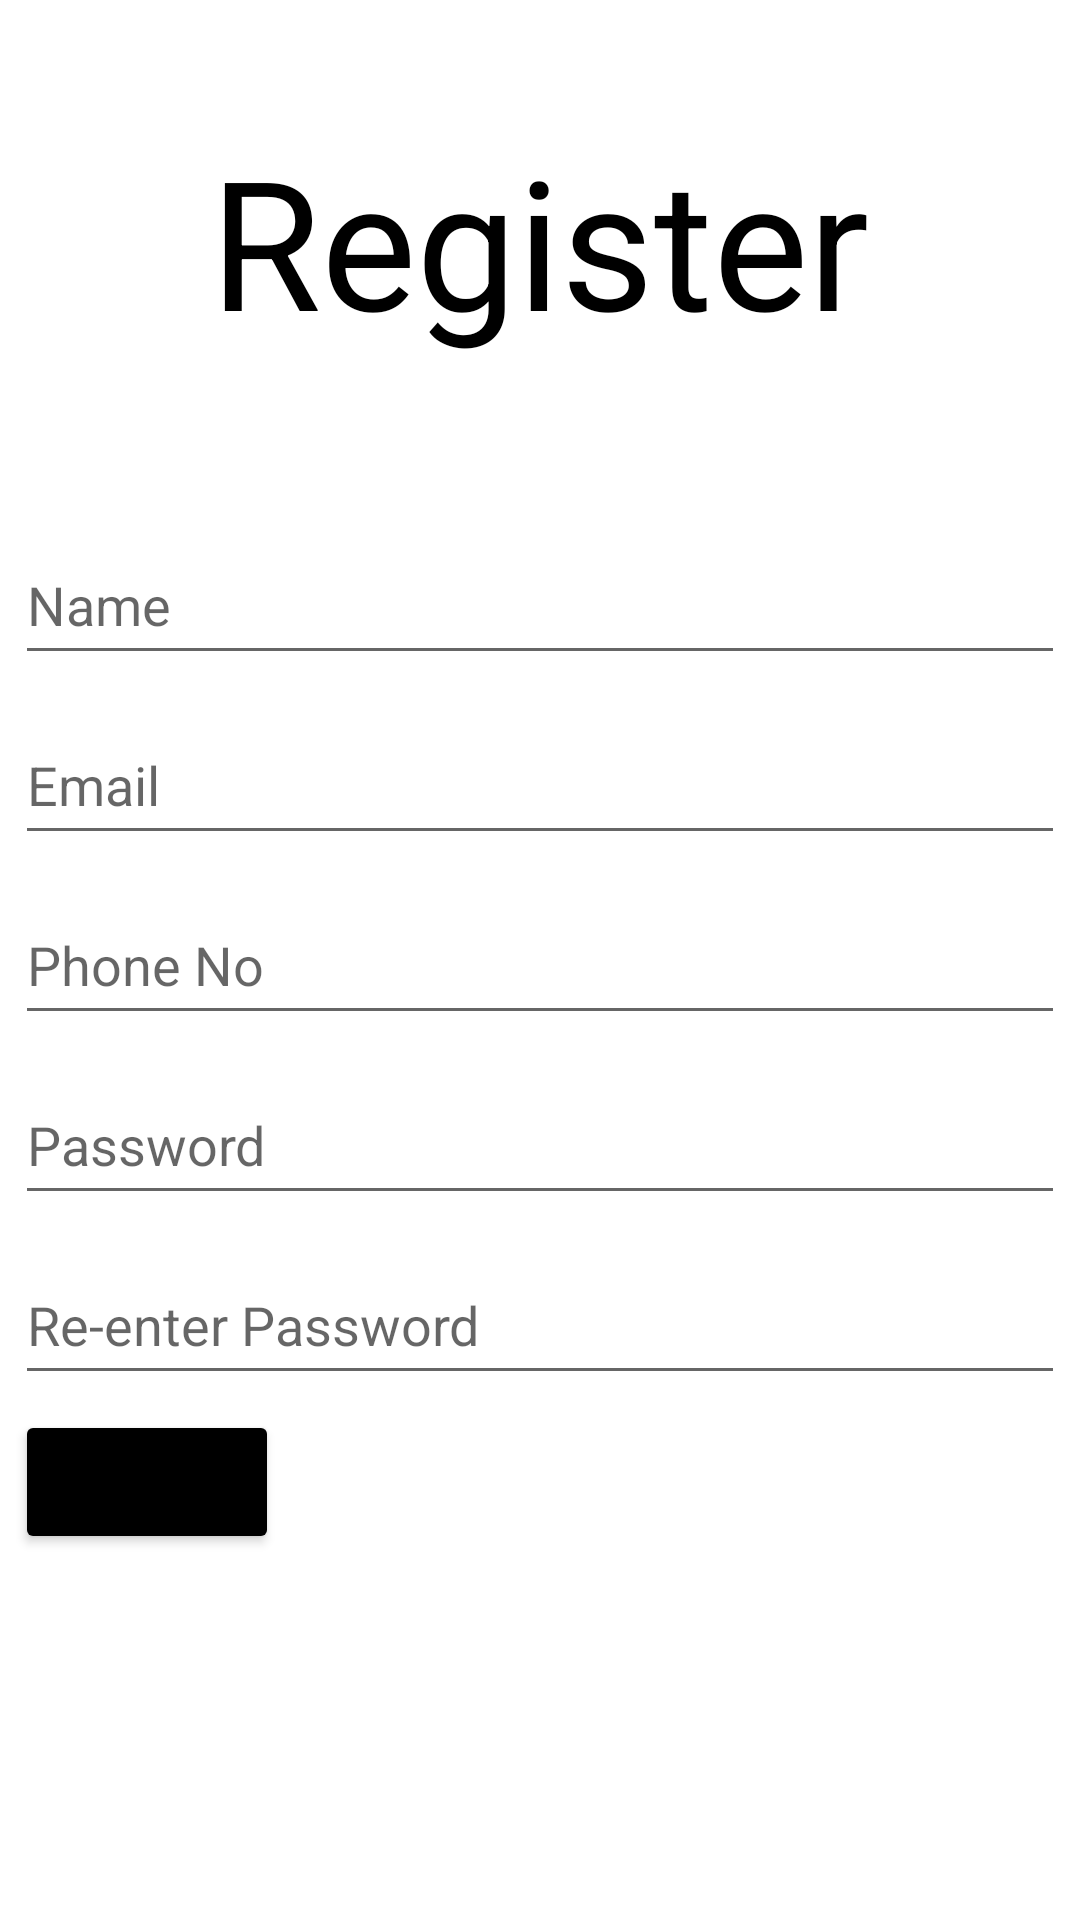

Produce the Android XML layout that renders to this screen, including the resource entries it uses.
<!-- AndroidManifest.xml: application theme Theme.ShareDataBetweenActivities -->
<!-- res/layout/activity_main.xml -->
<?xml version="1.0" encoding="utf-8"?>
<RelativeLayout xmlns:android="http://schemas.android.com/apk/res/android"
    xmlns:app="http://schemas.android.com/apk/res-auto"
    xmlns:tools="http://schemas.android.com/tools"
    android:layout_width="match_parent"
    android:layout_height="match_parent"
    tools:context=".MainActivity">
    <TextView
        android:layout_width="wrap_content"
        android:layout_height="wrap_content"
        android:text="Register"
        android:id="@+id/head"
        android:layout_centerHorizontal="true"
        android:textSize="60dp"
        android:textColor="@color/black"
        android:layout_marginTop="40dp"
        />

<LinearLayout
    android:layout_width="wrap_content"
    android:layout_height="wrap_content"
    android:orientation="vertical"
    android:layout_centerHorizontal="true"
    android:layout_below="@+id/head"
    android:layout_marginTop="50dp"
>
    <EditText
        android:layout_width="350dp"
        android:layout_height="50dp"
        android:hint="Name"
        android:id="@+id/name"
        android:layout_marginVertical="5dp"
        />
    <EditText
        android:layout_width="350dp"
        android:layout_height="50dp"
        android:hint="Email"
        android:id="@+id/email"
        android:layout_marginVertical="5dp"
        />
    <EditText
        android:layout_width="350dp"
        android:layout_height="50dp"
        android:hint="Phone No"
        android:id="@+id/phone"
        android:layout_marginVertical="5dp"
        />
    <EditText
        android:layout_width="350dp"
        android:layout_height="50dp"
        android:hint="Password"
        android:id="@+id/password"
        android:layout_marginVertical="5dp"
        />
    <EditText
        android:layout_width="350dp"
        android:layout_height="50dp"
        android:hint="Re-enter Password"
        android:id="@+id/re_password"
        android:layout_marginVertical="5dp"
        />
    <Button
        android:layout_width="wrap_content"
        android:layout_height="wrap_content"
        android:id="@+id/register"
        android:backgroundTint="@color/black"
        android:text="Register"
        />


</LinearLayout>
</RelativeLayout>
<!-- resources referenced by this layout -->
<resources>
  <style name="Theme.ShareDataBetweenActivities" parent="Theme.MaterialComponents.DayNight.DarkActionBar">
          
          <item name="colorPrimary">@color/purple_500</item>
          <item name="colorPrimaryVariant">@color/purple_700</item>
          <item name="colorOnPrimary">@color/white</item>
          
          <item name="colorSecondary">@color/teal_200</item>
          <item name="colorSecondaryVariant">@color/teal_700</item>
          <item name="colorOnSecondary">@color/black</item>
          
          <item name="android:statusBarColor">?attr/colorPrimaryVariant</item>
          
      </style>
  <!-- not gathered from this repository: default colours our renderer supplied (Android Studio template values) -->
  <color name="purple_500">#FF6200EE</color>
  <color name="purple_700">#FF3700B3</color>
  <color name="teal_200">#FF03DAC5</color>
  <color name="teal_700">#FF018786</color>
  <color name="black">#FF000000</color>
  <color name="white">#FFFFFFFF</color>
</resources>
